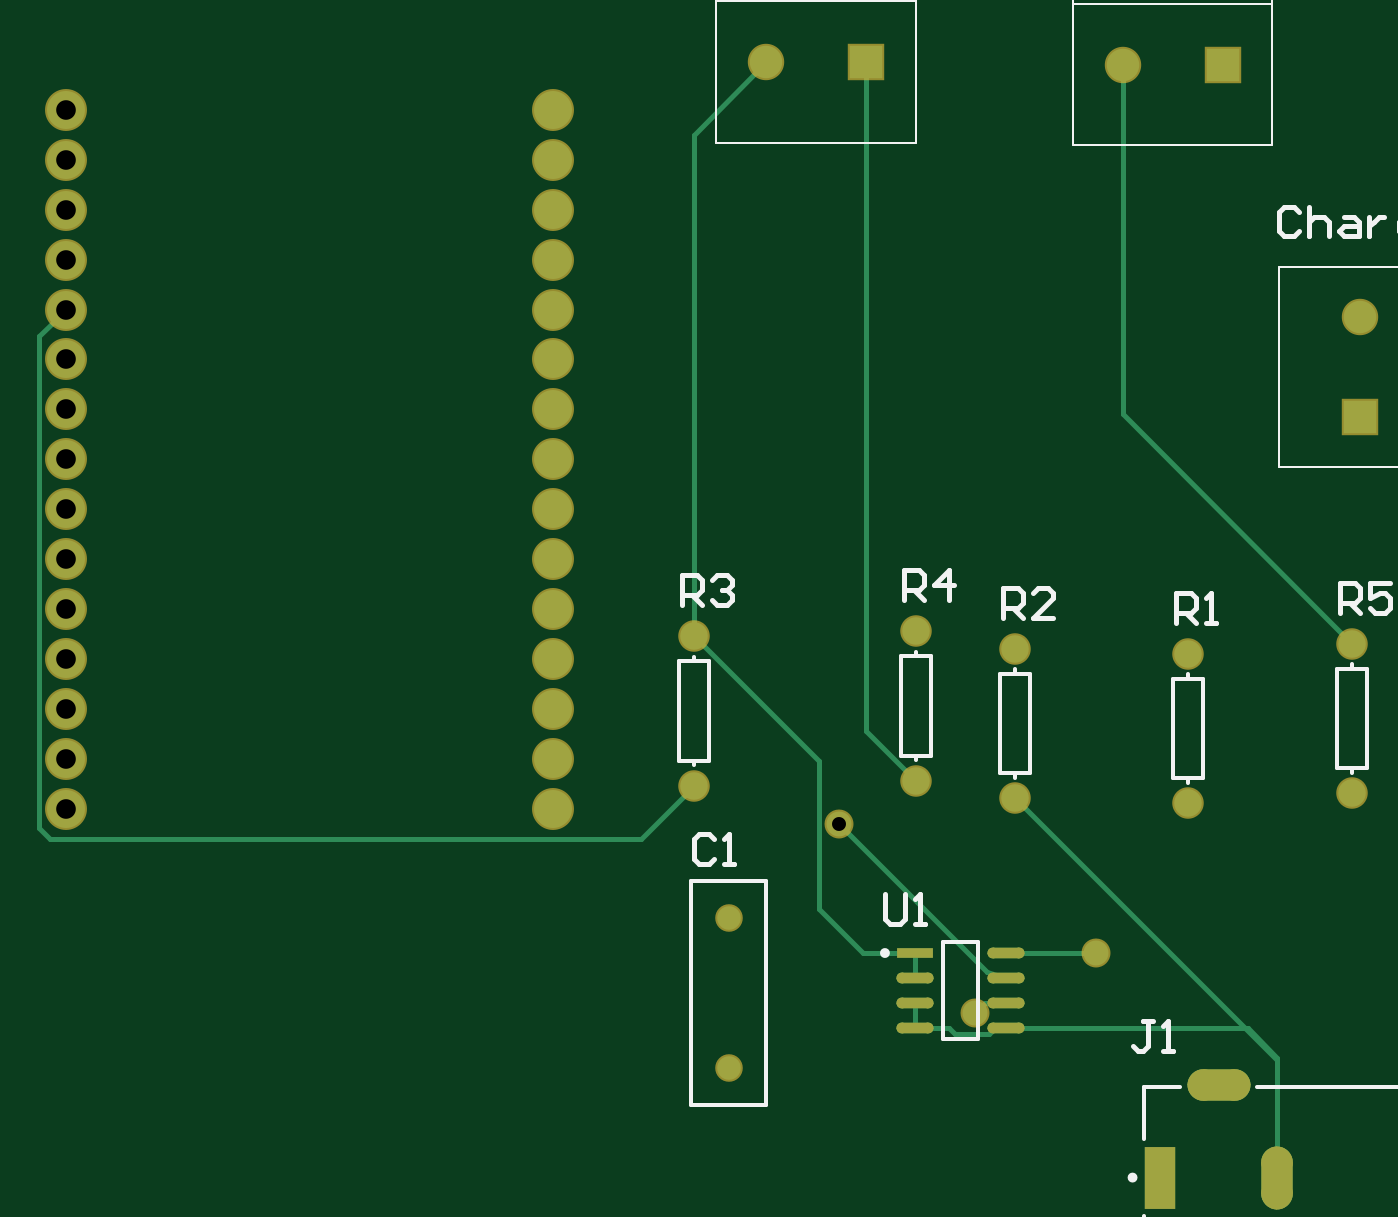
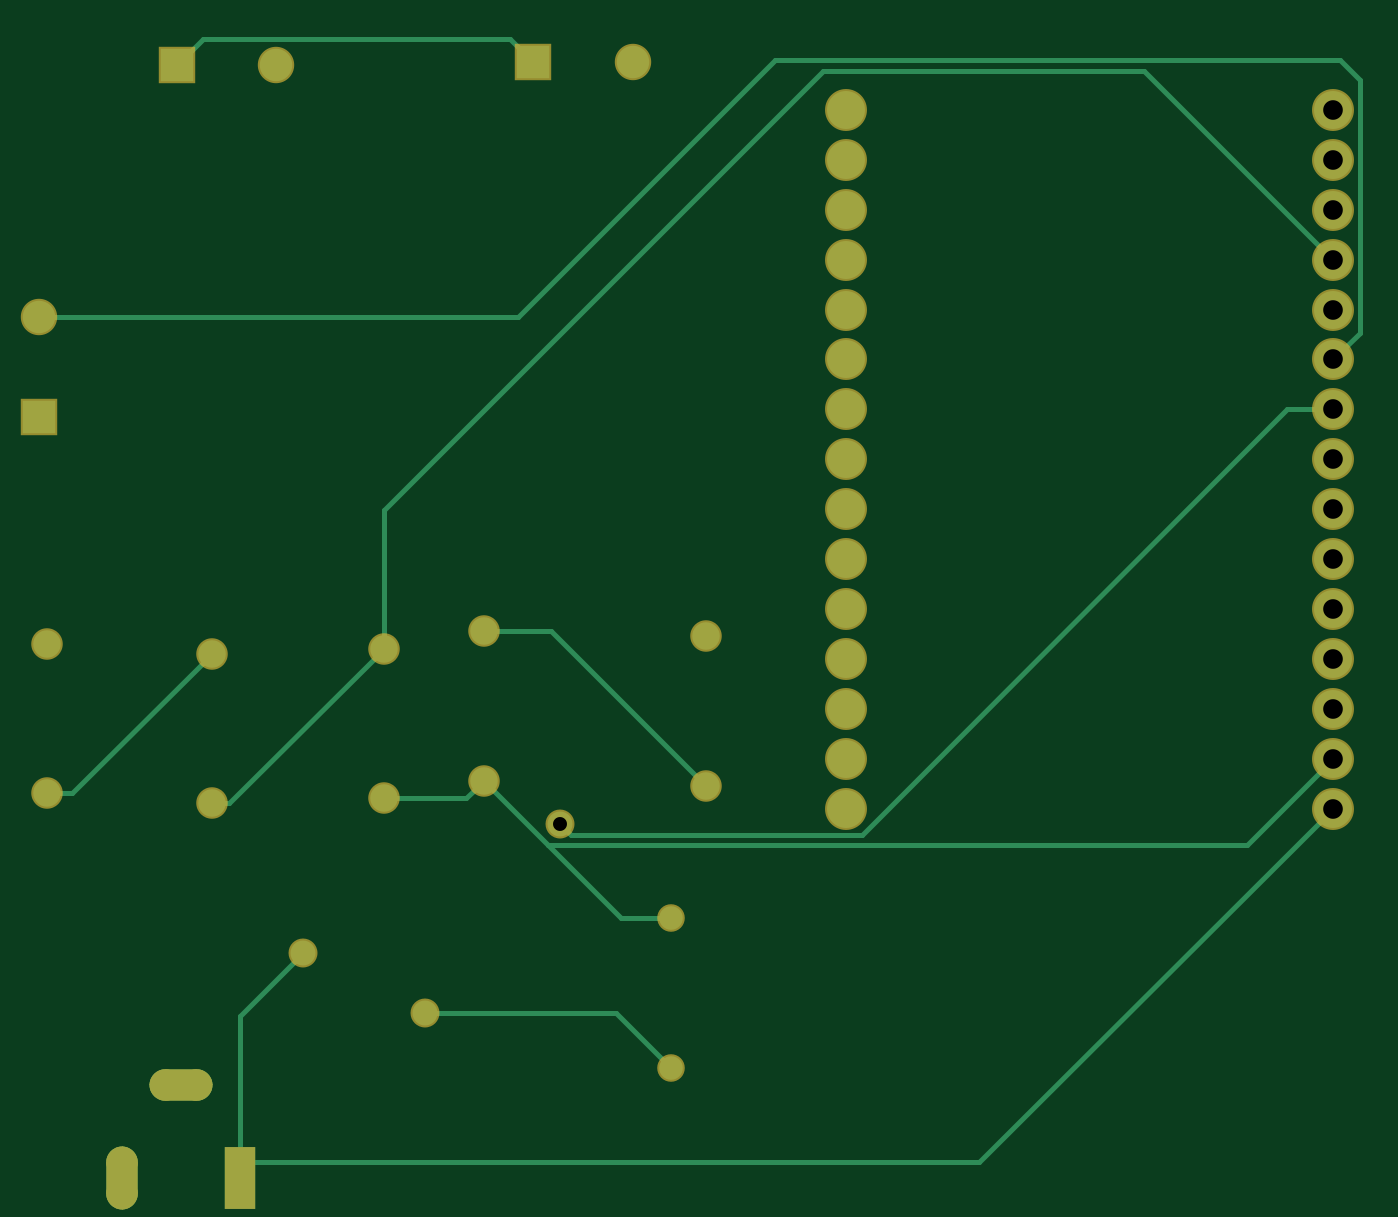
Circuit board: 10 layer files. Board 67.2 x 58.0 mm.
- drill: PCB1-RoundHoles.TXT (831 bytes)
- drill: PCB1-SlotHoles.TXT (242 bytes)
- bottom_copper: PCB1.GBL (3591 bytes)
- bottom_silk: PCB1.GBO (284 bytes)
- paste: PCB1.GBP (282 bytes)
- bottom_mask: PCB1.GBS (2485 bytes)
- top_copper: PCB1.GTL (4201 bytes)
- top_silk: PCB1.GTO (12203 bytes)
- paste: PCB1.GTP (880 bytes)
- top_mask: PCB1.GTS (3078 bytes)

=== drill: PCB1-RoundHoles.TXT ===
M48
;Layer_Color=9474304
;FILE_FORMAT=4:4
METRIC,LZ
;TYPE=PLATED
T1F00S00C0.7000
T2F00S00C0.7112
T3F00S00C0.8500
T4F00S00C1.0000
T6F00S00C1.1000
%
T01
X0066294Y0071628
Y0079248
T02
X00850082Y007747
X00788162Y0074422
X00719074Y00840232
T03
X0064516Y0085979
Y0093599
X0075819Y0093853
Y0086233
X0080899Y0085344
Y0092964
X0089662Y009271
Y008509
X0098044Y0085598
Y0093218
T04
X00325849Y00848261
Y00873661
Y00899061
Y00924461
Y00949861
Y00975261
Y01000661
Y01026061
Y01051461
Y01076861
Y01102261
Y01127661
Y01153061
Y01178461
X0057355
Y01153061
Y01127661
Y01102261
Y01076861
Y01051461
Y01026061
Y01000661
Y00975261
Y00949861
Y00924461
Y00899061
Y00873661
Y00848261
Y01203861
X00325849
T06
X0098425Y0104775
Y0109855
X009144Y0122682
X008636
X0073279Y0122809
X0068199
M30

=== drill: PCB1-SlotHoles.TXT ===
M48
;Layer_Color=9474304
;FILE_FORMAT=4:4
METRIC,LZ
;TYPE=PLATED
T5F00S00C1.0000
%
G90
G05
T05
G00X0088234Y006684
M15
G01Y006524
M16
G00X0094234Y006684
M15
G01Y006524
M16
G00X0090434Y007074
M15
G01X0092034
M16
M17
M30

=== bottom_copper: PCB1.GBL ===
G04*
G04 #@! TF.GenerationSoftware,Altium Limited,Altium Designer,23.2.1 (34)*
G04*
G04 Layer_Physical_Order=2*
G04 Layer_Color=16711680*
%FSLAX44Y44*%
%MOMM*%
G71*
G04*
G04 #@! TF.SameCoordinates,FBD9A347-9EDB-47C0-AAAE-CD2F767B64E6*
G04*
G04*
G04 #@! TF.FilePolarity,Positive*
G04*
G01*
G75*
%ADD13C,0.2540*%
G04:AMPARAMS|DCode=22|XSize=3.2mm|YSize=1.6mm|CornerRadius=0.8mm|HoleSize=0mm|Usage=FLASHONLY|Rotation=270.000|XOffset=0mm|YOffset=0mm|HoleType=Round|Shape=RoundedRectangle|*
%AMROUNDEDRECTD22*
21,1,3.2000,0.0000,0,0,270.0*
21,1,1.6000,1.6000,0,0,270.0*
1,1,1.6000,0.0000,-0.8000*
1,1,1.6000,0.0000,0.8000*
1,1,1.6000,0.0000,0.8000*
1,1,1.6000,0.0000,-0.8000*
%
%ADD22ROUNDEDRECTD22*%
%ADD23R,1.6000X3.2000*%
G04:AMPARAMS|DCode=24|XSize=1.6mm|YSize=3.2mm|CornerRadius=0.8mm|HoleSize=0mm|Usage=FLASHONLY|Rotation=270.000|XOffset=0mm|YOffset=0mm|HoleType=Round|Shape=RoundedRectangle|*
%AMROUNDEDRECTD24*
21,1,1.6000,1.6000,0,0,270.0*
21,1,0.0000,3.2000,0,0,270.0*
1,1,1.6000,-0.8000,0.0000*
1,1,1.6000,-0.8000,0.0000*
1,1,1.6000,0.8000,0.0000*
1,1,1.6000,0.8000,0.0000*
%
%ADD24ROUNDEDRECTD24*%
%ADD26C,1.2000*%
%ADD27C,1.9304*%
%ADD28R,1.6500X1.6500*%
%ADD29C,1.6500*%
%ADD30R,1.6500X1.6500*%
%ADD31C,1.4000*%
%ADD32C,1.2700*%
D13*
X725579Y829719D02*
X758190Y862330D01*
X688340Y792480D02*
X725579Y829719D01*
X882340Y668274D02*
Y742442D01*
Y660400D02*
Y668274D01*
X505836D02*
X882340D01*
X325849Y873661D02*
X369791Y829719D01*
X725579D01*
X662940Y792480D02*
X688340D01*
X901192Y1240028D02*
X914400Y1226820D01*
X744728Y1240028D02*
X901192D01*
X732790Y1228090D02*
X744728Y1240028D01*
X645160Y859790D02*
X723900Y938530D01*
X758190D01*
X690880Y744220D02*
X788162D01*
X662940Y716280D02*
X690880Y744220D01*
X325849Y1051461D02*
X349095D01*
X565757Y834799D01*
X713641D01*
X719074Y840232D01*
X850082Y774700D02*
X882340Y742442D01*
X758190Y862330D02*
X767080Y853440D01*
X808990D01*
X325849Y1127661D02*
X421960Y1223772D01*
X585216D01*
X808990Y999998D01*
Y929640D02*
Y999998D01*
Y929640D02*
X887730Y850900D01*
X896620D01*
Y927100D02*
X967740Y855980D01*
X980440D01*
X325849Y848261D02*
X505836Y668274D01*
X312166Y1090544D02*
X325849Y1076861D01*
X312166Y1090544D02*
Y1219200D01*
X322326Y1229360D01*
X609600D01*
X740410Y1098550D01*
X984250D01*
D22*
X942340Y660400D02*
D03*
D23*
X882340D02*
D03*
D24*
X912340Y707400D02*
D03*
D26*
X662940Y792480D02*
D03*
Y716280D02*
D03*
D27*
X325849Y1051461D02*
D03*
Y1203861D02*
D03*
Y1178461D02*
D03*
Y1153061D02*
D03*
Y1127661D02*
D03*
Y1102261D02*
D03*
Y1076861D02*
D03*
Y1026061D02*
D03*
Y1000661D02*
D03*
Y975261D02*
D03*
Y949861D02*
D03*
Y924461D02*
D03*
Y899061D02*
D03*
Y873661D02*
D03*
Y848261D02*
D03*
X573550Y1203861D02*
D03*
Y1178461D02*
D03*
Y1153061D02*
D03*
Y1127661D02*
D03*
Y1102261D02*
D03*
Y1076861D02*
D03*
Y1051461D02*
D03*
Y1026061D02*
D03*
Y1000661D02*
D03*
Y975261D02*
D03*
Y949861D02*
D03*
Y924461D02*
D03*
Y899061D02*
D03*
Y873661D02*
D03*
Y848261D02*
D03*
D28*
X732790Y1228090D02*
D03*
X914400Y1226820D02*
D03*
D29*
X681990Y1228090D02*
D03*
X984250Y1098550D02*
D03*
X863600Y1226820D02*
D03*
D30*
X984250Y1047750D02*
D03*
D31*
X980440Y932180D02*
D03*
Y855980D02*
D03*
X896620Y927100D02*
D03*
Y850900D02*
D03*
X808990Y929640D02*
D03*
Y853440D02*
D03*
X645160Y935990D02*
D03*
Y859790D02*
D03*
X758190Y938530D02*
D03*
Y862330D02*
D03*
D32*
X788162Y744220D02*
D03*
X719074Y840232D02*
D03*
X850082Y774700D02*
D03*
M02*

=== bottom_silk: PCB1.GBO ===
G04*
G04 #@! TF.GenerationSoftware,Altium Limited,Altium Designer,23.2.1 (34)*
G04*
G04 Layer_Color=32896*
%FSLAX44Y44*%
%MOMM*%
G71*
G04*
G04 #@! TF.SameCoordinates,FBD9A347-9EDB-47C0-AAAE-CD2F767B64E6*
G04*
G04*
G04 #@! TF.FilePolarity,Positive*
G04*
G01*
G75*
M02*

=== paste: PCB1.GBP ===
G04*
G04 #@! TF.GenerationSoftware,Altium Limited,Altium Designer,23.2.1 (34)*
G04*
G04 Layer_Color=128*
%FSLAX44Y44*%
%MOMM*%
G71*
G04*
G04 #@! TF.SameCoordinates,FBD9A347-9EDB-47C0-AAAE-CD2F767B64E6*
G04*
G04*
G04 #@! TF.FilePolarity,Positive*
G04*
G01*
G75*
M02*

=== bottom_mask: PCB1.GBS ===
G04*
G04 #@! TF.GenerationSoftware,Altium Limited,Altium Designer,23.2.1 (34)*
G04*
G04 Layer_Color=16711935*
%FSLAX44Y44*%
%MOMM*%
G71*
G04*
G04 #@! TF.SameCoordinates,FBD9A347-9EDB-47C0-AAAE-CD2F767B64E6*
G04*
G04*
G04 #@! TF.FilePolarity,Negative*
G04*
G01*
G75*
%ADD16C,1.4032*%
%ADD17C,2.1336*%
%ADD18R,1.8532X1.8532*%
%ADD19C,1.8532*%
%ADD20R,1.8532X1.8532*%
%ADD21C,1.6032*%
G04:AMPARAMS|DCode=22|XSize=3.2mm|YSize=1.6mm|CornerRadius=0.8mm|HoleSize=0mm|Usage=FLASHONLY|Rotation=270.000|XOffset=0mm|YOffset=0mm|HoleType=Round|Shape=RoundedRectangle|*
%AMROUNDEDRECTD22*
21,1,3.2000,0.0000,0,0,270.0*
21,1,1.6000,1.6000,0,0,270.0*
1,1,1.6000,0.0000,-0.8000*
1,1,1.6000,0.0000,0.8000*
1,1,1.6000,0.0000,0.8000*
1,1,1.6000,0.0000,-0.8000*
%
%ADD22ROUNDEDRECTD22*%
%ADD23R,1.6000X3.2000*%
G04:AMPARAMS|DCode=24|XSize=1.6mm|YSize=3.2mm|CornerRadius=0.8mm|HoleSize=0mm|Usage=FLASHONLY|Rotation=270.000|XOffset=0mm|YOffset=0mm|HoleType=Round|Shape=RoundedRectangle|*
%AMROUNDEDRECTD24*
21,1,1.6000,1.6000,0,0,270.0*
21,1,0.0000,3.2000,0,0,270.0*
1,1,1.6000,-0.8000,0.0000*
1,1,1.6000,-0.8000,0.0000*
1,1,1.6000,0.8000,0.0000*
1,1,1.6000,0.8000,0.0000*
%
%ADD24ROUNDEDRECTD24*%
%ADD25C,1.4732*%
D16*
X662940Y792480D02*
D03*
Y716280D02*
D03*
D17*
X325849Y1051461D02*
D03*
Y1203861D02*
D03*
Y1178461D02*
D03*
Y1153061D02*
D03*
Y1127661D02*
D03*
Y1102261D02*
D03*
Y1076861D02*
D03*
Y1026061D02*
D03*
Y1000661D02*
D03*
Y975261D02*
D03*
Y949861D02*
D03*
Y924461D02*
D03*
Y899061D02*
D03*
Y873661D02*
D03*
Y848261D02*
D03*
X573550Y1203861D02*
D03*
Y1178461D02*
D03*
Y1153061D02*
D03*
Y1127661D02*
D03*
Y1102261D02*
D03*
Y1076861D02*
D03*
Y1051461D02*
D03*
Y1026061D02*
D03*
Y1000661D02*
D03*
Y975261D02*
D03*
Y949861D02*
D03*
Y924461D02*
D03*
Y899061D02*
D03*
Y873661D02*
D03*
Y848261D02*
D03*
D18*
X732790Y1228090D02*
D03*
X914400Y1226820D02*
D03*
D19*
X681990Y1228090D02*
D03*
X984250Y1098550D02*
D03*
X863600Y1226820D02*
D03*
D20*
X984250Y1047750D02*
D03*
D21*
X980440Y932180D02*
D03*
Y855980D02*
D03*
X896620Y927100D02*
D03*
Y850900D02*
D03*
X808990Y929640D02*
D03*
Y853440D02*
D03*
X645160Y935990D02*
D03*
Y859790D02*
D03*
X758190Y938530D02*
D03*
Y862330D02*
D03*
D22*
X942340Y660400D02*
D03*
D23*
X882340D02*
D03*
D24*
X912340Y707400D02*
D03*
D25*
X788162Y744220D02*
D03*
X719074Y840232D02*
D03*
X850082Y774700D02*
D03*
M02*

=== top_copper: PCB1.GTL ===
G04*
G04 #@! TF.GenerationSoftware,Altium Limited,Altium Designer,23.2.1 (34)*
G04*
G04 Layer_Physical_Order=1*
G04 Layer_Color=255*
%FSLAX44Y44*%
%MOMM*%
G71*
G04*
G04 #@! TF.SameCoordinates,FBD9A347-9EDB-47C0-AAAE-CD2F767B64E6*
G04*
G04*
G04 #@! TF.FilePolarity,Positive*
G04*
G01*
G75*
%ADD13C,0.2540*%
G04:AMPARAMS|DCode=14|XSize=1.8741mm|YSize=0.5421mm|CornerRadius=0.2711mm|HoleSize=0mm|Usage=FLASHONLY|Rotation=0.000|XOffset=0mm|YOffset=0mm|HoleType=Round|Shape=RoundedRectangle|*
%AMROUNDEDRECTD14*
21,1,1.8741,0.0000,0,0,0.0*
21,1,1.3319,0.5421,0,0,0.0*
1,1,0.5421,0.6660,0.0000*
1,1,0.5421,-0.6660,0.0000*
1,1,0.5421,-0.6660,0.0000*
1,1,0.5421,0.6660,0.0000*
%
%ADD14ROUNDEDRECTD14*%
%ADD15R,1.8741X0.5421*%
G04:AMPARAMS|DCode=22|XSize=3.2mm|YSize=1.6mm|CornerRadius=0.8mm|HoleSize=0mm|Usage=FLASHONLY|Rotation=270.000|XOffset=0mm|YOffset=0mm|HoleType=Round|Shape=RoundedRectangle|*
%AMROUNDEDRECTD22*
21,1,3.2000,0.0000,0,0,270.0*
21,1,1.6000,1.6000,0,0,270.0*
1,1,1.6000,0.0000,-0.8000*
1,1,1.6000,0.0000,0.8000*
1,1,1.6000,0.0000,0.8000*
1,1,1.6000,0.0000,-0.8000*
%
%ADD22ROUNDEDRECTD22*%
%ADD23R,1.6000X3.2000*%
G04:AMPARAMS|DCode=24|XSize=1.6mm|YSize=3.2mm|CornerRadius=0.8mm|HoleSize=0mm|Usage=FLASHONLY|Rotation=270.000|XOffset=0mm|YOffset=0mm|HoleType=Round|Shape=RoundedRectangle|*
%AMROUNDEDRECTD24*
21,1,1.6000,1.6000,0,0,270.0*
21,1,0.0000,3.2000,0,0,270.0*
1,1,1.6000,-0.8000,0.0000*
1,1,1.6000,-0.8000,0.0000*
1,1,1.6000,0.8000,0.0000*
1,1,1.6000,0.8000,0.0000*
%
%ADD24ROUNDEDRECTD24*%
%ADD26C,1.2000*%
%ADD27C,1.9304*%
%ADD28R,1.6500X1.6500*%
%ADD29C,1.6500*%
%ADD30R,1.6500X1.6500*%
%ADD31C,1.4000*%
%ADD32C,1.2700*%
D13*
X925830Y736600D02*
X927100D01*
X804211D02*
X925830D01*
X942340Y720090D02*
Y721360D01*
X925830Y736600D02*
X942340Y720090D01*
X808990Y853440D02*
X925830Y736600D01*
X731520Y774700D02*
X757889D01*
X708878Y797342D02*
X731520Y774700D01*
X708878Y797342D02*
Y872272D01*
X645160Y935990D02*
X708878Y872272D01*
X863600Y1049020D02*
Y1226820D01*
Y1049020D02*
X980440Y932180D01*
X793242Y749300D02*
X804211D01*
X788162Y744220D02*
X793242Y749300D01*
X719074Y840232D02*
X794258Y765048D01*
X804211Y762000D01*
X757889Y736600D02*
X775210D01*
X778095Y733715D01*
X795530D01*
X798416Y736600D01*
X804211D01*
Y774700D02*
X850082D01*
X927100Y736600D02*
X942340Y721360D01*
X757889Y736600D02*
Y749300D01*
Y762000D02*
Y774700D01*
X732790Y887730D02*
X758190Y862330D01*
X732790Y887730D02*
Y1228090D01*
X942340Y660400D02*
Y720090D01*
X618236Y832866D02*
X645160Y859790D01*
X317500Y832866D02*
X618236D01*
X312166Y838200D02*
X317500Y832866D01*
X312166Y838200D02*
Y1088578D01*
X325849Y1102261D01*
X645160Y935990D02*
Y1191260D01*
X681990Y1228090D01*
D14*
X804211Y774700D02*
D03*
Y762000D02*
D03*
Y749300D02*
D03*
Y736600D02*
D03*
X757889D02*
D03*
Y749300D02*
D03*
Y762000D02*
D03*
D15*
Y774700D02*
D03*
D22*
X942340Y660400D02*
D03*
D23*
X882340D02*
D03*
D24*
X912340Y707400D02*
D03*
D26*
X662940Y792480D02*
D03*
Y716280D02*
D03*
D27*
X325849Y1051461D02*
D03*
Y1203861D02*
D03*
Y1178461D02*
D03*
Y1153061D02*
D03*
Y1127661D02*
D03*
Y1102261D02*
D03*
Y1076861D02*
D03*
Y1026061D02*
D03*
Y1000661D02*
D03*
Y975261D02*
D03*
Y949861D02*
D03*
Y924461D02*
D03*
Y899061D02*
D03*
Y873661D02*
D03*
Y848261D02*
D03*
X573550Y1203861D02*
D03*
Y1178461D02*
D03*
Y1153061D02*
D03*
Y1127661D02*
D03*
Y1102261D02*
D03*
Y1076861D02*
D03*
Y1051461D02*
D03*
Y1026061D02*
D03*
Y1000661D02*
D03*
Y975261D02*
D03*
Y949861D02*
D03*
Y924461D02*
D03*
Y899061D02*
D03*
Y873661D02*
D03*
Y848261D02*
D03*
D28*
X732790Y1228090D02*
D03*
X914400Y1226820D02*
D03*
D29*
X681990Y1228090D02*
D03*
X984250Y1098550D02*
D03*
X863600Y1226820D02*
D03*
D30*
X984250Y1047750D02*
D03*
D31*
X980440Y932180D02*
D03*
Y855980D02*
D03*
X896620Y927100D02*
D03*
Y850900D02*
D03*
X808990Y929640D02*
D03*
Y853440D02*
D03*
X645160Y935990D02*
D03*
Y859790D02*
D03*
X758190Y938530D02*
D03*
Y862330D02*
D03*
D32*
X788162Y744220D02*
D03*
X719074Y840232D02*
D03*
X850082Y774700D02*
D03*
M02*

=== top_silk: PCB1.GTO (12203 bytes, source omitted) ===
=== paste: PCB1.GTP (880 bytes, source withheld) ===
=== top_mask: PCB1.GTS (3078 bytes, source withheld) ===
